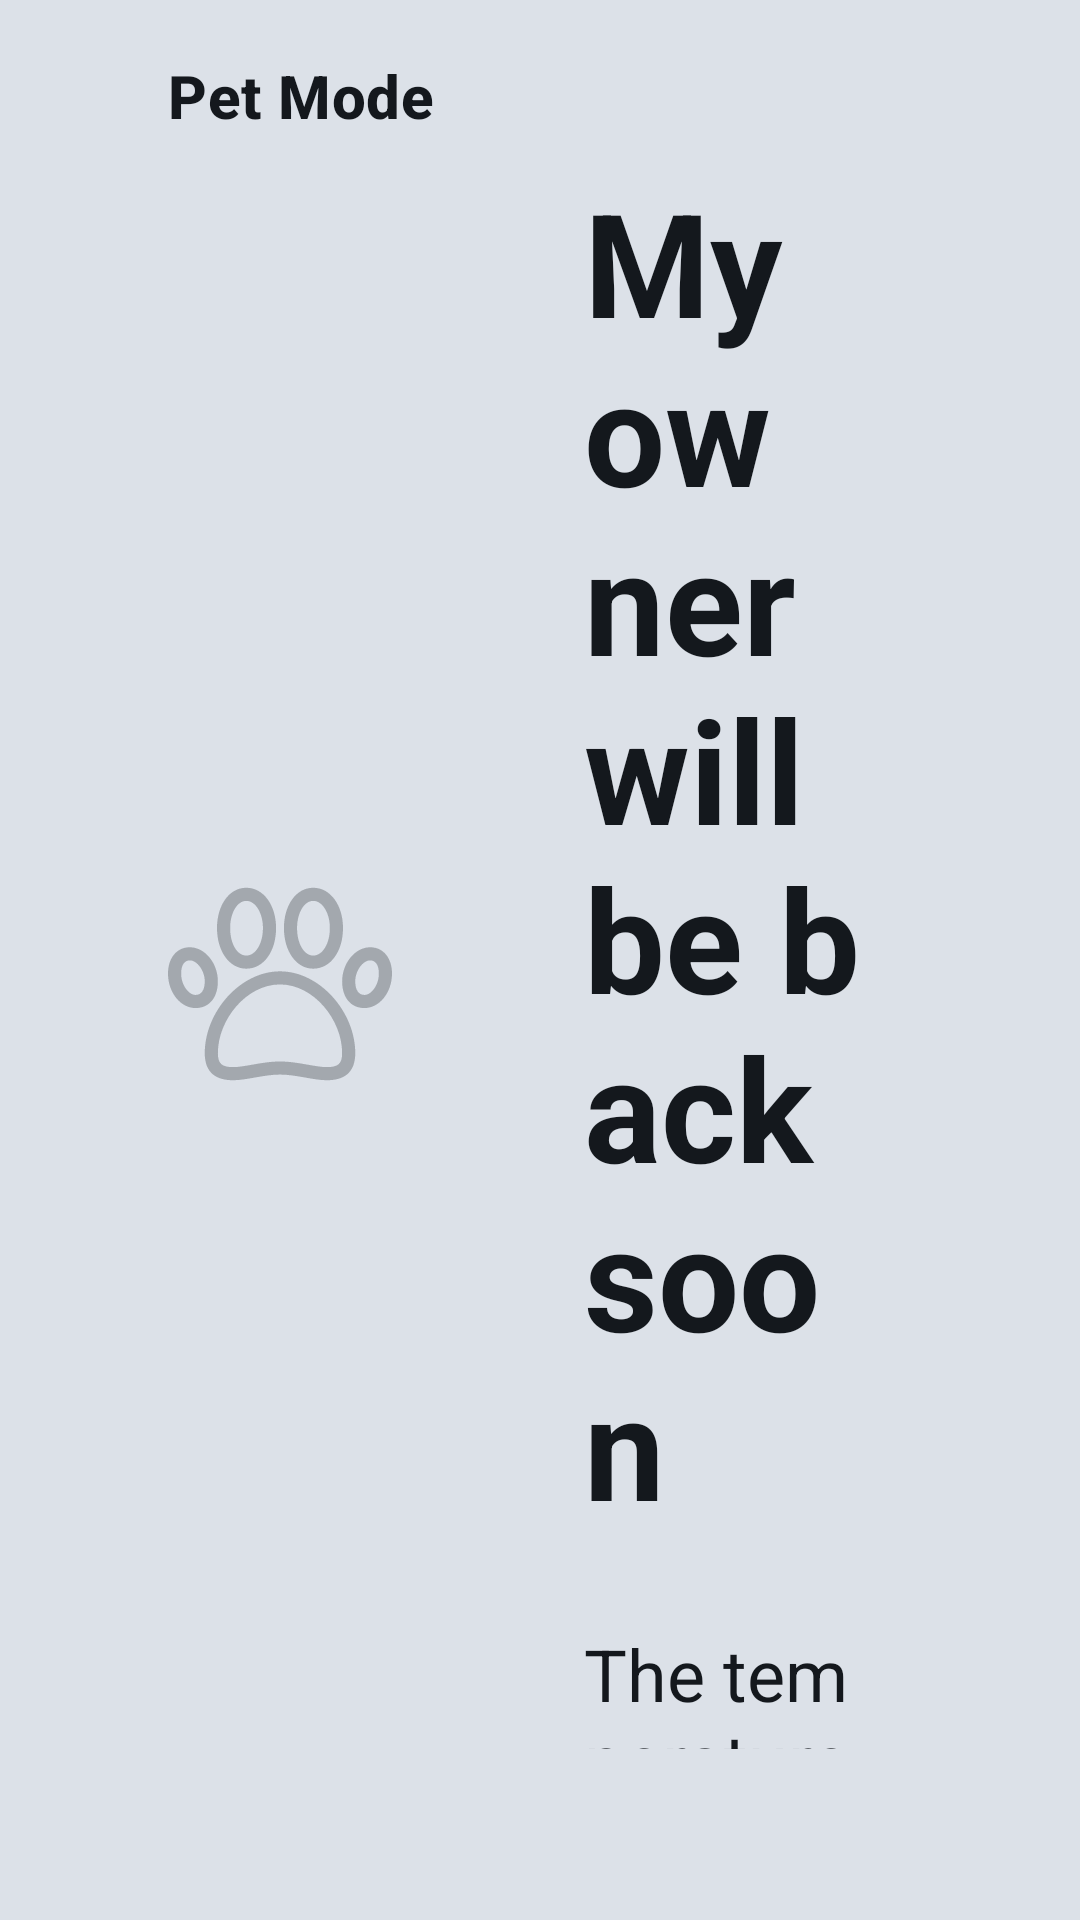

Android layout source for this screen:
<!-- AndroidManifest.xml: activity theme Theme.OpenDiKey -->
<!-- res/layout/activity_pet_mode.xml -->
<?xml version="1.0" encoding="utf-8"?>
<LinearLayout xmlns:android="http://schemas.android.com/apk/res/android"
    xmlns:tools="http://schemas.android.com/tools"
    android:layout_width="match_parent"
    android:layout_height="match_parent"
    android:background="@android:color/transparent"
    android:orientation="vertical"
    tools:context=".PetModeActivity">

    <LinearLayout
        android:layout_width="match_parent"
        android:layout_height="wrap_content"
        android:gravity="center_vertical"
        android:orientation="horizontal"
        android:paddingStart="8dp"
        android:paddingTop="8dp"
        android:paddingEnd="8dp"
        android:paddingBottom="8dp">

        <ImageButton
            android:id="@+id/petBackButton"
            android:layout_width="48dp"
            android:layout_height="48dp"
            android:background="?attr/selectableItemBackgroundBorderless"
            android:contentDescription="@string/navigate_back"
            android:padding="12dp"
            android:src="@drawable/ic_arrow_back"
            android:tint="@color/text_primary" />

        <TextView
            android:layout_width="0dp"
            android:layout_height="wrap_content"
            android:layout_weight="1"
            android:text="@string/pet_mode_title"
            android:textAppearance="@style/TextAppearance.MaterialComponents.Headline6"
            android:textColor="@color/text_primary"
            android:textStyle="bold" />

        <ImageButton
            android:id="@+id/petSettingsButton"
            android:layout_width="48dp"
            android:layout_height="48dp"
            android:background="?attr/selectableItemBackgroundBorderless"
            android:contentDescription="@string/pet_mode_configure"
            android:padding="12dp"
            android:src="@drawable/ic_settings"
            android:tint="@color/text_primary" />

        <include layout="@layout/view_back_button_end" />
    </LinearLayout>

    <LinearLayout
        android:layout_width="match_parent"
        android:layout_height="0dp"
        android:layout_weight="1"
        android:gravity="center"
        android:orientation="horizontal"
        android:paddingStart="56dp"
        android:paddingEnd="72dp"
        android:paddingBottom="48dp">

        <ImageView
            android:id="@+id/petPawImage"
            android:layout_width="0dp"
            android:layout_height="match_parent"
            android:layout_marginEnd="64dp"
            android:layout_weight="1"
            android:alpha="0.28"
            android:contentDescription="@null"
            android:importantForAccessibility="no"
            android:scaleType="centerInside"
            android:src="@drawable/ic_pet_paw" />

        <LinearLayout
            android:layout_width="0dp"
            android:layout_height="wrap_content"
            android:layout_weight="1.25"
            android:gravity="center_vertical"
            android:orientation="vertical">

            <TextView
                android:id="@+id/petOwnerMessage"
                android:layout_width="match_parent"
                android:layout_height="wrap_content"
                android:text="@string/pet_mode_owner_message"
                android:textAppearance="@style/TextAppearance.MaterialComponents.Headline3"
                android:textColor="@color/text_primary"
                android:textStyle="bold" />

            <TextView
                android:id="@+id/petTemperatureLabel"
                android:layout_width="match_parent"
                android:layout_height="wrap_content"
                android:layout_marginTop="28dp"
                android:textAppearance="@style/TextAppearance.MaterialComponents.Headline5"
                android:text="@string/pet_mode_temperature_label"
                android:textColor="@color/text_primary"
                android:textSize="24sp" />

            <TextView
                android:id="@+id/petTemperatureText"
                android:layout_width="match_parent"
                android:layout_height="wrap_content"
                android:layout_marginTop="2dp"
                android:textColor="@color/text_primary"
                android:textSize="104sp"
                android:textStyle="bold"
                tools:text="21°C" />

            <TextView
                android:id="@+id/petStatusText"
                android:layout_width="match_parent"
                android:layout_height="wrap_content"
                android:layout_marginTop="16dp"
                android:text="@string/pet_mode_starting"
                android:textAppearance="@style/TextAppearance.MaterialComponents.Body1"
                android:textColor="@color/text_muted" />

            <TextView
                android:id="@+id/petReadyWarningText"
                android:layout_width="match_parent"
                android:layout_height="wrap_content"
                android:layout_marginTop="18dp"
                android:text="@string/pet_mode_vehicle_not_ready"
                android:textColor="@color/accent_orange"
                android:textSize="22sp"
                android:textStyle="bold"
                android:visibility="gone" />
        </LinearLayout>
    </LinearLayout>
</LinearLayout>
<!-- res/layout/view_back_button_end.xml (included above) -->
<?xml version="1.0" encoding="utf-8"?>
<ImageButton xmlns:android="http://schemas.android.com/apk/res/android"
    android:id="@+id/backButtonEnd"
    android:layout_width="48dp"
    android:layout_height="48dp"
    android:layout_marginStart="4dp"
    android:background="?attr/selectableItemBackgroundBorderless"
    android:contentDescription="@string/navigate_back"
    android:padding="12dp"
    android:src="@drawable/ic_arrow_back"
    android:tint="@color/text_primary" />
<!-- resources referenced by this layout -->
<resources>
  <string name="navigate_back">Back</string>
  <string name="pet_mode_configure">Configure Pet Mode</string>
  <string name="pet_mode_owner_message">My owner will be back soon</string>
  <string name="pet_mode_starting">Setting a comfortable temperature…</string>
  <string name="pet_mode_temperature_label">The temperature is</string>
  <string name="pet_mode_title">Pet Mode</string>
  <string name="pet_mode_vehicle_not_ready">The air conditioner is not active.\n\nHold the brake and start the car to enable the AC unit.</string>
  <color name="classic_bg">#FF101214</color>
  <color name="classic_surface">#FF1A1E24</color>
  <color name="classic_stroke">#FF2A3038</color>
  <color name="classic_divider">#33F4F6F8</color>
  <color name="classic_text">#FFF4F6F8</color>
  <color name="classic_muted">#FF9AA3AE</color>
  <color name="classic_accent">#FFFF5A1F</color>
  <color name="classic_accent_soft">#33FF5A1F</color>
  <color name="white">#FFFFFFFF</color>
  <style name="Widget.OpenDiKey.Button" parent="Widget.MaterialComponents.Button.OutlinedButton">
          <item name="strokeColor">?attr/dkAccent</item>
          <item name="strokeWidth">1dp</item>
          <item name="backgroundTint">@color/open_dikey_button_bg</item>
          <item name="android:textColor">@color/open_dikey_button_text</item>
          <item name="rippleColor">?attr/dkAccentSoft</item>
      </style>
  <style name="ThemeOverlay.OpenDiKey.AlertDialog" parent="ThemeOverlay.AppCompat.Dialog.Alert">
          <item name="android:background">?attr/dkSurface</item>
          <item name="colorAccent">?attr/dkAccent</item>
          <item name="textColorAlertDialogListItem">?attr/dkTextPrimary</item>
          <item name="buttonBarStyle">@style/Widget.OpenDiKey.DialogButtonBar</item>
          <item name="buttonBarButtonStyle">@style/Widget.OpenDiKey.DialogButton</item>
          <item name="buttonBarPositiveButtonStyle">@style/Widget.OpenDiKey.DialogButton</item>
          <item name="buttonBarNegativeButtonStyle">@style/Widget.OpenDiKey.DialogButton</item>
          <item name="buttonBarNeutralButtonStyle">@style/Widget.OpenDiKey.DialogButton</item>
      </style>
  <style name="ThemeOverlay.OpenDiKey.MaterialAlertDialog" parent="ThemeOverlay.MaterialComponents.MaterialAlertDialog">
          <item name="colorSurface">?attr/dkSurface</item>
          <item name="colorOnSurface">?attr/dkTextPrimary</item>
          <item name="buttonBarStyle">@style/Widget.OpenDiKey.DialogButtonBar</item>
          <item name="materialButtonStyle">@style/Widget.OpenDiKey.DialogButton</item>
          <item name="buttonBarPositiveButtonStyle">@style/Widget.OpenDiKey.DialogButton</item>
          <item name="buttonBarNegativeButtonStyle">@style/Widget.OpenDiKey.DialogButton</item>
          <item name="buttonBarNeutralButtonStyle">@style/Widget.OpenDiKey.DialogButton</item>
      </style>
  <style name="Widget.OpenDiKey.DialogButtonBar" parent="Widget.AppCompat.ButtonBar.AlertDialog">
          <item name="android:paddingStart">16dp</item>
          <item name="android:paddingEnd">16dp</item>
          <item name="android:paddingTop">8dp</item>
          <item name="android:paddingBottom">16dp</item>
      </style>
</resources>
